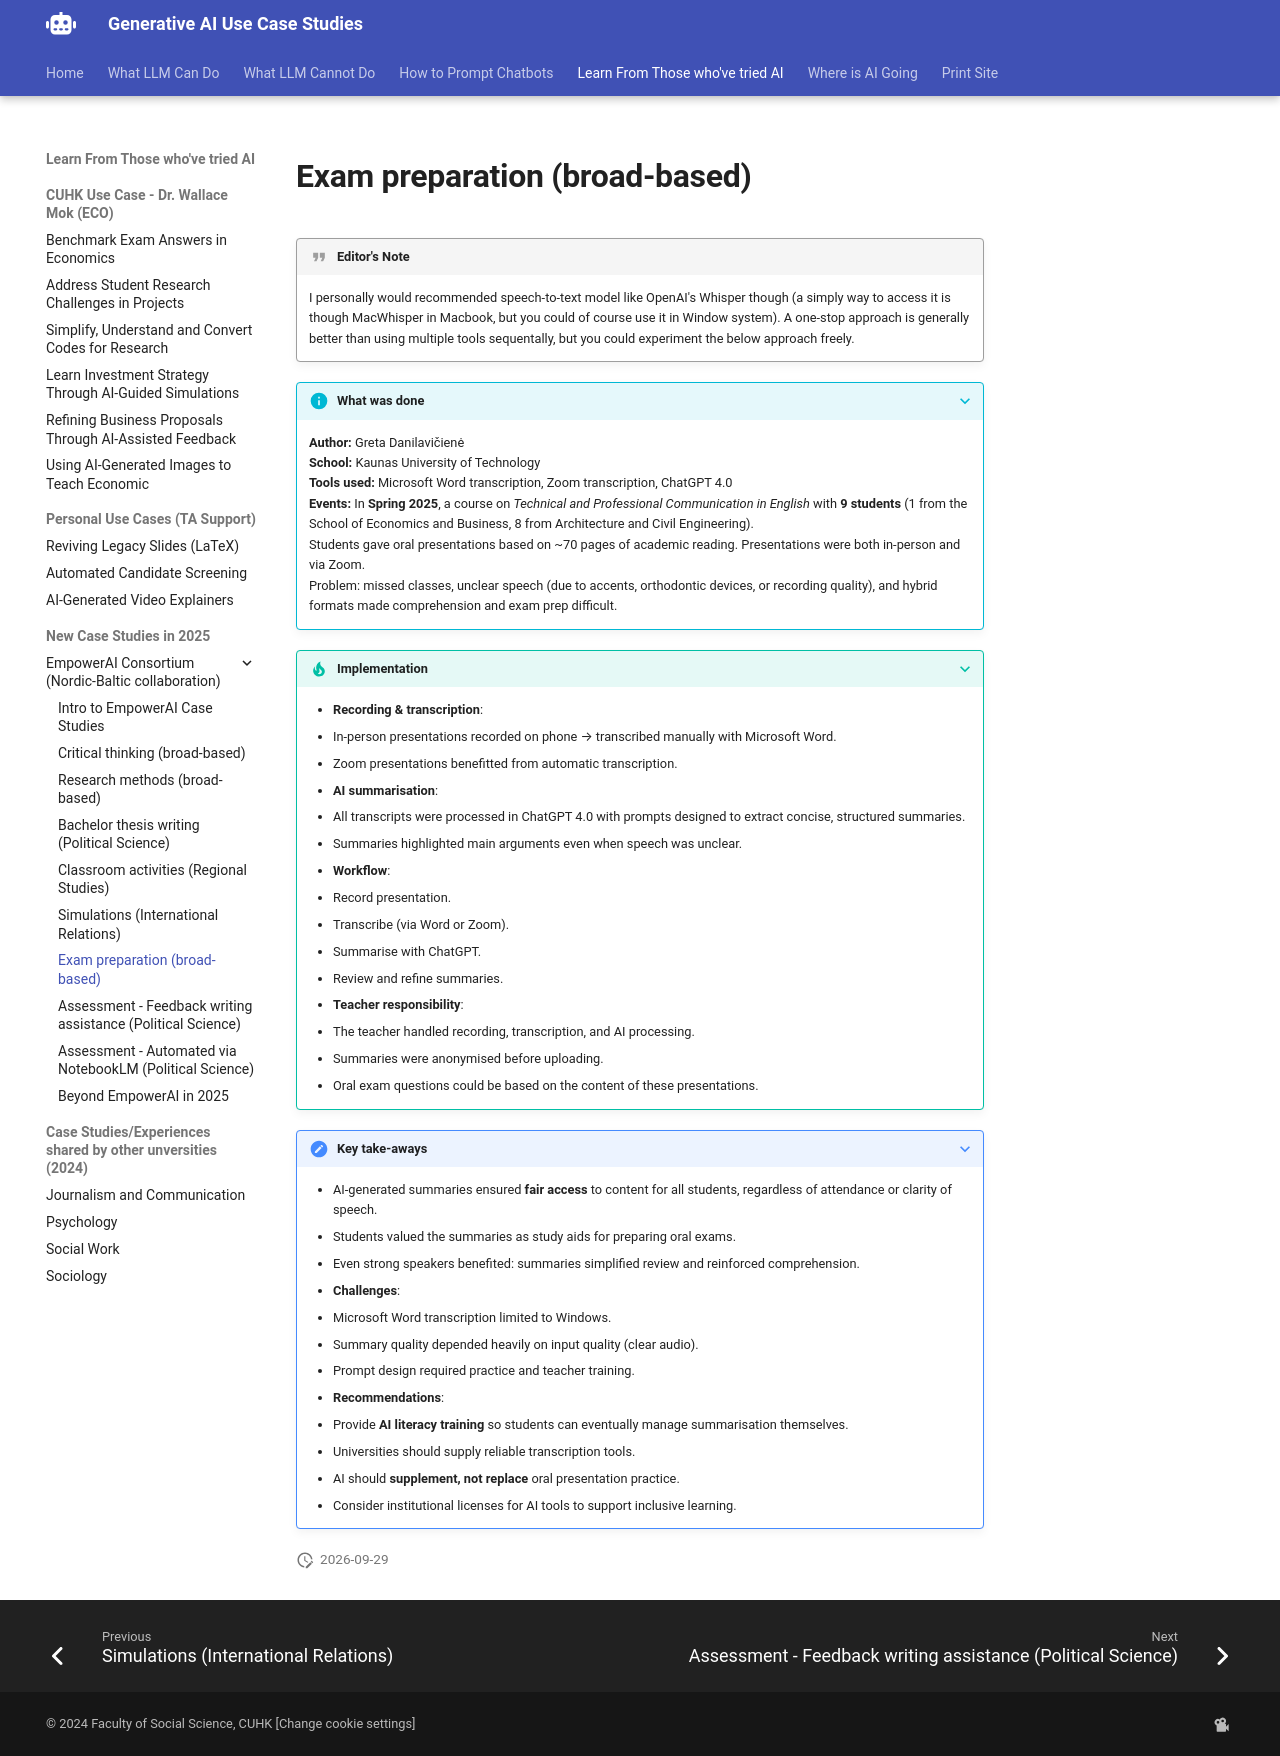

repository: Georgechengtai/Generative-AI-use-case-studies · page: empowerai_6/index.html · generator: mkdocs

# Exam preparation (broad-based)

!!! quote "Editor's Note"

    I personally would recommended speech-to-text model like OpenAI's Whisper though (a simply way to access it is though MacWhisper in Macbook, but you could of course use it in Window system). A one-stop approach is generally better than using multiple tools sequentally, but you could experiment the below approach freely.


???+ info "What was done"
    **Author:** Greta Danilavičienė  
    **School:** Kaunas University of Technology  
    **Tools used:** Microsoft Word transcription, Zoom transcription, ChatGPT 4.0  
    **Events:** In **Spring 2025**, a course on *Technical and Professional Communication in English* with **9 students** (1 from the School of Economics and Business, 8 from Architecture and Civil Engineering).  
    Students gave oral presentations based on ~70 pages of academic reading. Presentations were both in‑person and via Zoom.  
    Problem: missed classes, unclear speech (due to accents, orthodontic devices, or recording quality), and hybrid formats made comprehension and exam prep difficult.  

???+ tip "Implementation"
    - **Recording & transcription**:  
      - In‑person presentations recorded on phone → transcribed manually with Microsoft Word.  
      - Zoom presentations benefitted from automatic transcription.  
    - **AI summarisation**:  
      - All transcripts were processed in ChatGPT 4.0 with prompts designed to extract concise, structured summaries.  
      - Summaries highlighted main arguments even when speech was unclear.  
    - **Workflow**:  
      1. Record presentation.  
      2. Transcribe (via Word or Zoom).  
      3. Summarise with ChatGPT.  
      4. Review and refine summaries.  
    - **Teacher responsibility**:  
      - The teacher handled recording, transcription, and AI processing.  
      - Summaries were anonymised before uploading.  
      - Oral exam questions could be based on the content of these presentations.

???+ note "Key take‑aways"
    - AI‑generated summaries ensured **fair access** to content for all students, regardless of attendance or clarity of speech.  
    - Students valued the summaries as study aids for preparing oral exams.  
    - Even strong speakers benefited: summaries simplified review and reinforced comprehension.  
    - **Challenges**:  
      - Microsoft Word transcription limited to Windows.  
      - Summary quality depended heavily on input quality (clear audio).  
      - Prompt design required practice and teacher training.  
    - **Recommendations**:  
      - Provide **AI literacy training** so students can eventually manage summarisation themselves.  
      - Universities should supply reliable transcription tools.  
      - AI should **supplement, not replace** oral presentation practice.  
      - Consider institutional licenses for AI tools to support inclusive learning.
